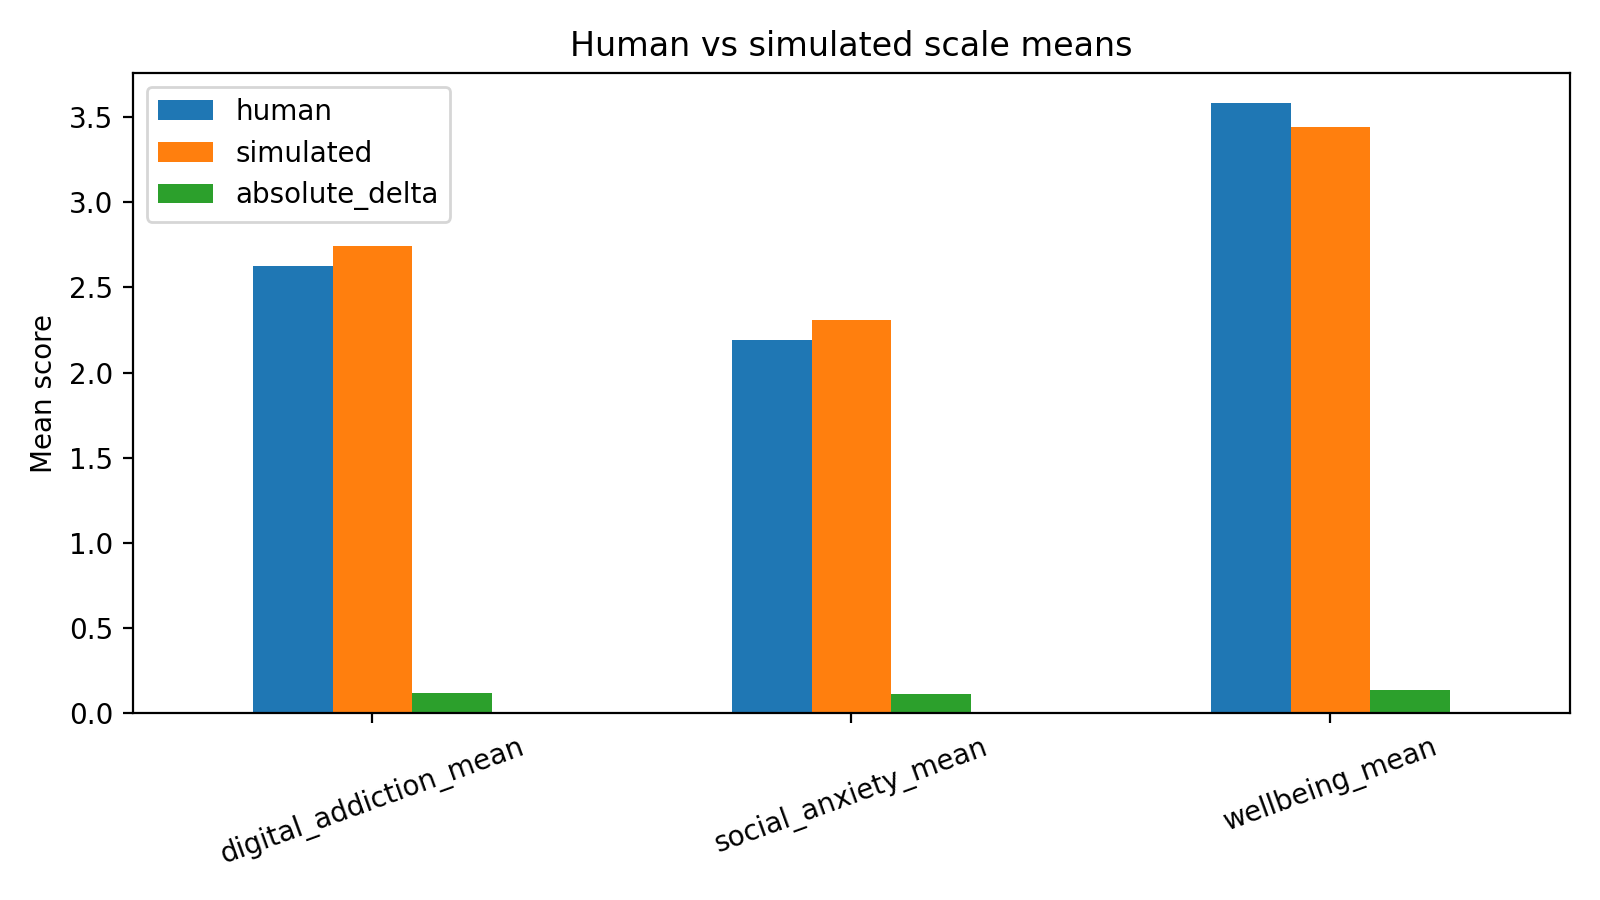

Values plotted in this chart, from the file beside it:
scale, human, simulated, absolute_delta
digital_addiction_mean, 2.625, 2.744, 0.1191
social_anxiety_mean, 2.192, 2.308, 0.1152
wellbeing_mean, 3.581, 3.443, 0.1379
